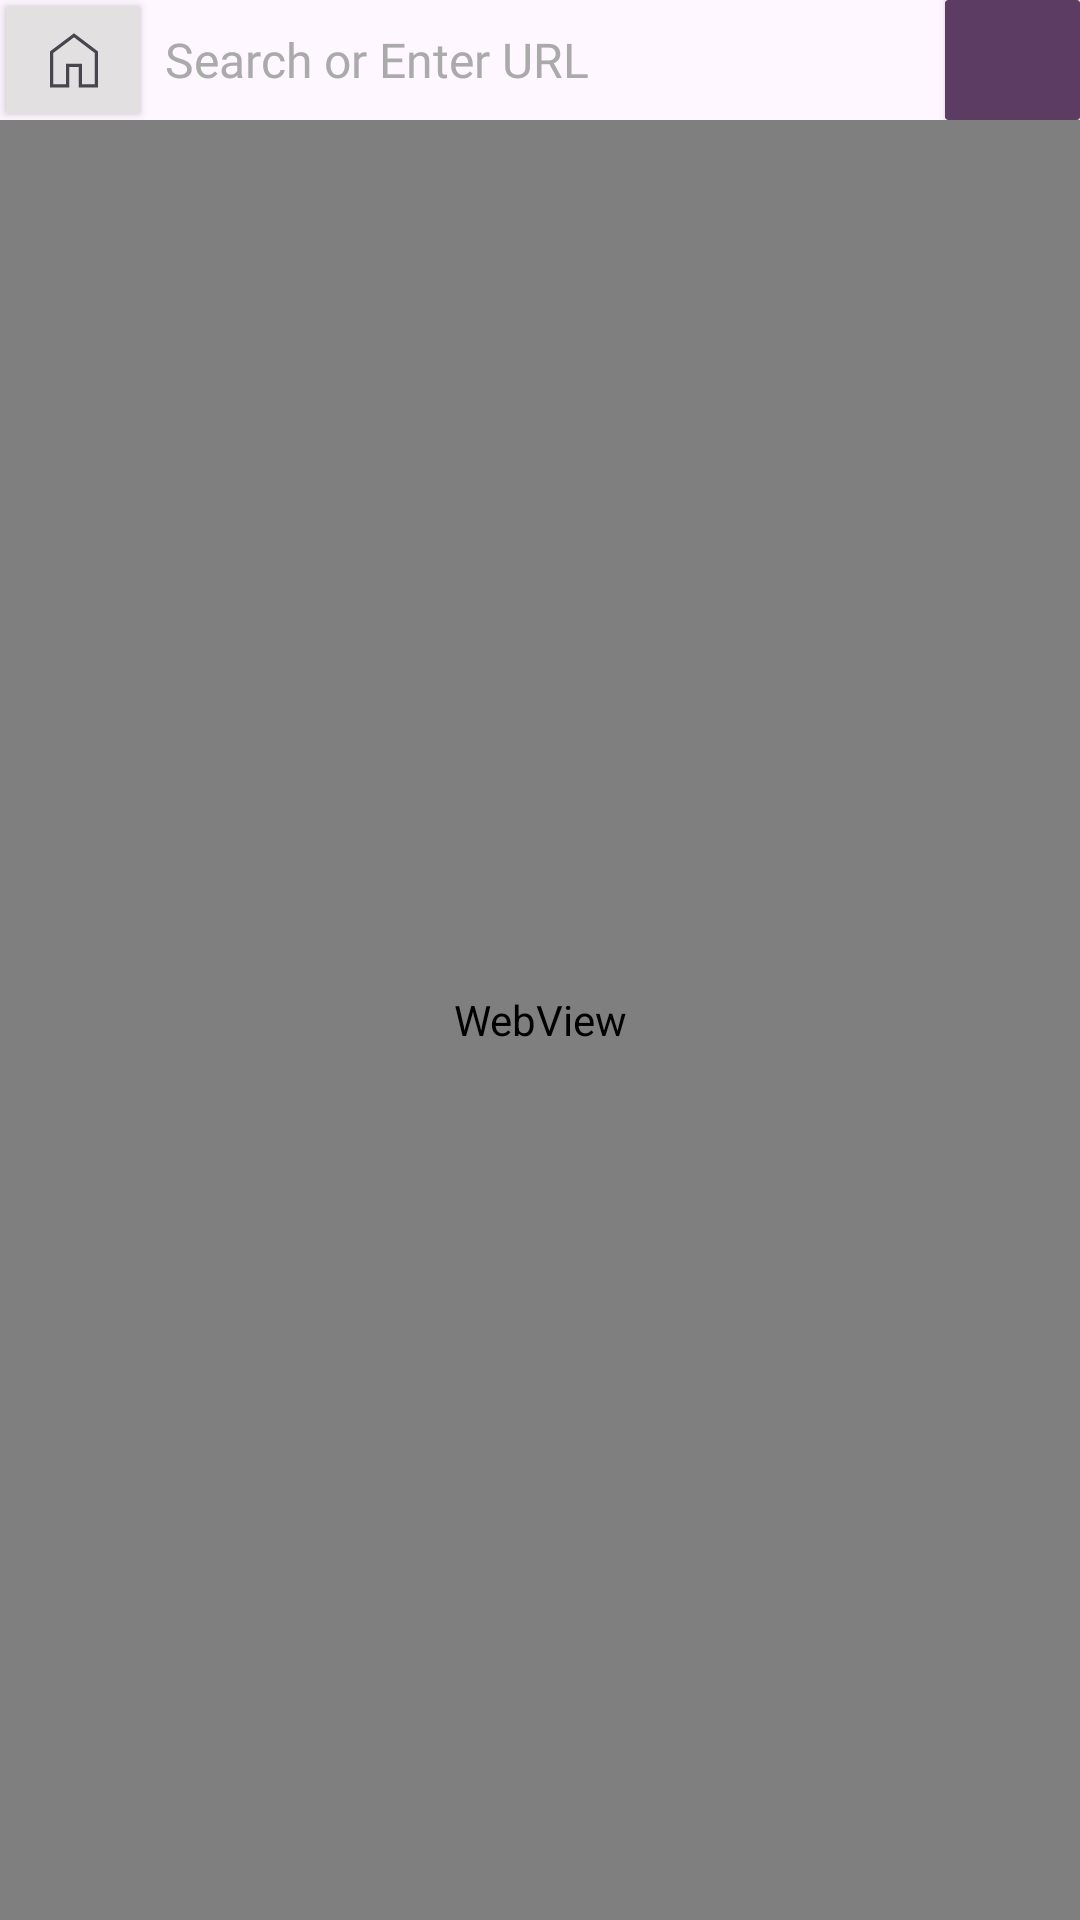

Android layout source for this screen:
<!-- AndroidManifest.xml: application theme Theme.PrivioBrowser -->
<!-- res/layout/fragment_browser.xml -->
<?xml version="1.0" encoding="utf-8"?>
<androidx.constraintlayout.widget.ConstraintLayout xmlns:android="http://schemas.android.com/apk/res/android"
    xmlns:app="http://schemas.android.com/apk/res-auto"
    xmlns:tools="http://schemas.android.com/tools"
    android:layout_width="match_parent"
    android:layout_height="match_parent"
    tools:context=".features.browserPage.BrowserFragment">


    <androidx.constraintlayout.widget.ConstraintLayout
        android:id="@+id/top"
        android:layout_width="match_parent"
        android:layout_height="40dp"
        app:layout_constraintEnd_toEndOf="parent"
        app:layout_constraintStart_toStartOf="parent"
        app:layout_constraintTop_toTopOf="parent" >

        <androidx.cardview.widget.CardView
            android:id="@+id/iv_home"
            android:layout_width="45dp"
            android:layout_height="match_parent"
            android:layout_margin="2dp"
            android:backgroundTint="@color/grey"
            android:clickable="true"
            android:foreground="?android:attr/selectableItemBackground"
            app:cardCornerRadius="1dp"
            app:layout_constraintBottom_toBottomOf="parent"
            app:layout_constraintStart_toStartOf="parent"
            app:layout_constraintTop_toTopOf="parent">

            <ImageView
                android:layout_width="match_parent"
                android:layout_height="match_parent"
                android:padding="4dp"
                android:src="@drawable/ic_home" />
        </androidx.cardview.widget.CardView>

        <EditText
            android:id="@+id/etSearchText"
            android:layout_width="0dp"
            android:layout_height="match_parent"
            android:layout_weight="1"
            android:background="@android:color/transparent"
            android:fontFamily="@font/lato400"
            android:hint="Search or Enter URL"
            android:inputType="text"
            android:paddingStart="8dp"
            android:paddingEnd="8dp"
            android:textColor="@color/tertiaryT40"
            android:textColorHint="@android:color/darker_gray"
            android:textSize="16dp"
            app:layout_constraintBottom_toBottomOf="parent"
            app:layout_constraintEnd_toStartOf="@+id/card_mic"
            app:layout_constraintStart_toEndOf="@+id/iv_home"
            app:layout_constraintTop_toTopOf="parent" />

        <androidx.cardview.widget.CardView
            android:id="@+id/card_mic"
            android:layout_width="45dp"
            android:layout_height="match_parent"
            android:backgroundTint="@color/primary_P40"
            android:clickable="true"
            android:foreground="?android:attr/selectableItemBackground"
            app:cardCornerRadius="1dp"
            app:layout_constraintBottom_toBottomOf="parent"
            app:layout_constraintEnd_toEndOf="parent"
            app:layout_constraintTop_toTopOf="parent">

            <ImageView
                android:layout_width="match_parent"
                android:layout_height="match_parent"
                android:src="@drawable/ic_mic"
                app:tint="@color/white" />
        </androidx.cardview.widget.CardView>

    </androidx.constraintlayout.widget.ConstraintLayout>
    <ProgressBar
        android:id="@+id/progress_bar"
        style="?android:attr/progressBarStyleHorizontal"
        android:layout_width="0dp"
        android:layout_height="4dp"
        android:layout_marginTop="8dp"
        android:max="100"
        android:progress="0"
        android:visibility="gone"
        app:layout_constraintEnd_toEndOf="parent"
        app:layout_constraintStart_toStartOf="parent"
        app:layout_constraintTop_toBottomOf="@+id/top" />

    <WebView
        android:id="@+id/web_view"
        android:layout_width="0dp"
        android:layout_height="0dp"
        app:layout_constraintBottom_toBottomOf="parent"
        app:layout_constraintEnd_toEndOf="parent"
        app:layout_constraintStart_toStartOf="parent"
        app:layout_constraintTop_toBottomOf="@id/progress_bar" />

</androidx.constraintlayout.widget.ConstraintLayout>
<!-- resources referenced by this layout -->
<resources>
  <color name="grey">#E2E0E1</color>
  <color name="primary_P40">#5C3C63</color>
  <color name="tertiaryT40">#9E6496</color>
  <color name="white">#FFFFFFFF</color>
  <!-- drawable ic_home (drawable) -->
  <vector xmlns:android="http://schemas.android.com/apk/res/android"
      android:width="24dp"
      android:height="24dp"
      android:viewportWidth="960"
      android:viewportHeight="960"
      android:tint="?attr/colorControlNormal">
    <path
        android:fillColor="@android:color/white"
        android:pathData="M242.46,757.54L387.69,757.54L387.69,522.88L572.31,522.88L572.31,757.54L717.54,757.54L717.54,400.62L480,220.92L242.46,400.49L242.46,757.54ZM205.54,794.46L205.54,381.96L480,174.62L754.46,382.26L754.46,794.46L535.38,794.46L535.38,559.81L424.62,559.81L424.62,794.46L205.54,794.46ZM480,489.23L480,489.23L480,489.23L480,489.23L480,489.23L480,489.23L480,489.23L480,489.23L480,489.23Z"/>
  </vector>
  <style name="Theme.PrivioBrowser" parent="Base.Theme.PrivioBrowser" />
  <style name="Base.Theme.PrivioBrowser" parent="Theme.Material3.DayNight.NoActionBar">
          
          <item name="colorPrimary">@color/primary_P40</item>
          <item name="colorPrimaryVariant">@color/primary_P40</item>
          <item name="colorOnPrimary">@color/white</item>
          
          <item name="colorSecondary">@color/black</item>
          <item name="colorSecondaryVariant">@color/black</item>
  
          <item name="colorOnSecondary">@color/black</item>
           <item name="android:statusBarColor" tools:targetApi="l">?attr/colorPrimaryVariant</item>
      </style>
  <color name="black">#FF000000</color>
</resources>
